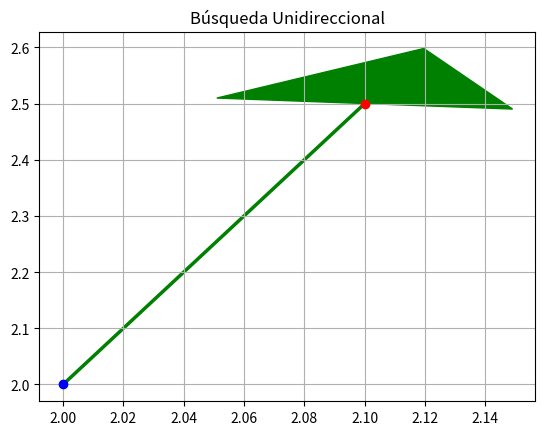

Python code for this plot:
import numpy as np
import matplotlib.pyplot as plt


xt = np.array([2, 2])
xs = np.array([1, 5])
alpha = 0.1

def objective_function(x1, x2):
    """
    Función objetivo: suma de cuadrados de las diferencias con el punto óptimo (10, 10)
    """
    return (x1 - 10) ** 2 + (x2 - 10) ** 2

def next_point(xt, xs, alpha):
    """
    Calcula el próximo punto en la dirección de búsqueda.

    Args:
    - xt (np.array): Punto actual.
    - xs (np.array): Dirección de búsqueda.
    - alpha (float): Tamaño del paso.

    Returns:
    - np.array: Nuevo punto calculado.
    """
    return xt + alpha * xs


xa = next_point(xt, xs, alpha)
x1, x2 = xa[0], xa[1]
result = objective_function(x1, x2)


print("Nuevo punto:", xa)
print("Valor de la función objetivo en el nuevo punto:", result)
plt.plot(xt[0], xt[1], 'bo', label='Punto inicial')
plt.plot(xa[0], xa[1], 'ro', label='Nuevo punto')
plt.arrow(xt[0], xt[1], alpha * xs[0], alpha * xs[1], head_width=0.1, head_length=0.1, fc='g', ec='g', label='Dirección de búsqueda')
plt.title('Búsqueda Unidireccional')
plt.grid(True)
plt.show()
